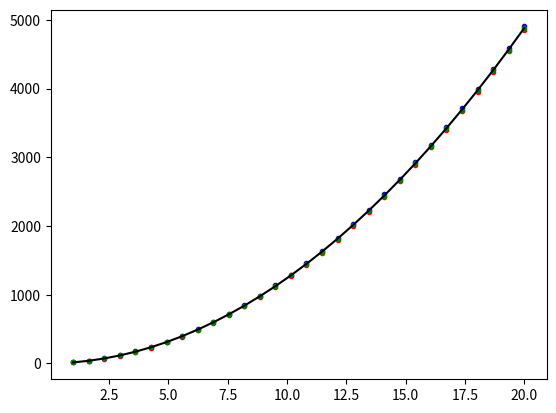

Write Python code to recreate this figure.
#Numerical differentiation
import numpy as np
import matplotlib.pyplot as plt
def fun(x):
    return 4*(x**3) + 2*(x**2)
    
def der_true(x):
    return 12*(x**2) + 4*x
    
def bwd(f,x,h):
    m=x-h
    df=(f(x)-f(m))/h
    return df
    
def fwd(f,x,h):
    l=x+h
    df=(f(l)-f(x))/h
    return df
    
def cd(f,x,h):
    m=x-h
    l=x+h
    df=(f(l)-f(m))/(2*h)
    return df
    
samples=30
h=0.1
xs=np.linspace(1,20,num=samples)
yb=np.linspace(1,20,num=samples)
yf=np.linspace(1,20,num=samples)
yc=np.linspace(1,20,num=samples)
true=np.linspace(1,20,num=samples)

for i in range(0,len(xs)):
    yb[i]=bwd(fun,xs[i],h)
    yf[i]=fwd(fun,xs[i],h)
    yc[i]=cd(fun,xs[i],h)
    true[i]=der_true(xs[i])

plt.plot(xs,yb,'r.')
plt.plot(xs,yf,'b.')
plt.plot(xs,yc,'g.')
plt.plot(xs,true,'k-')

    
plt.show()

